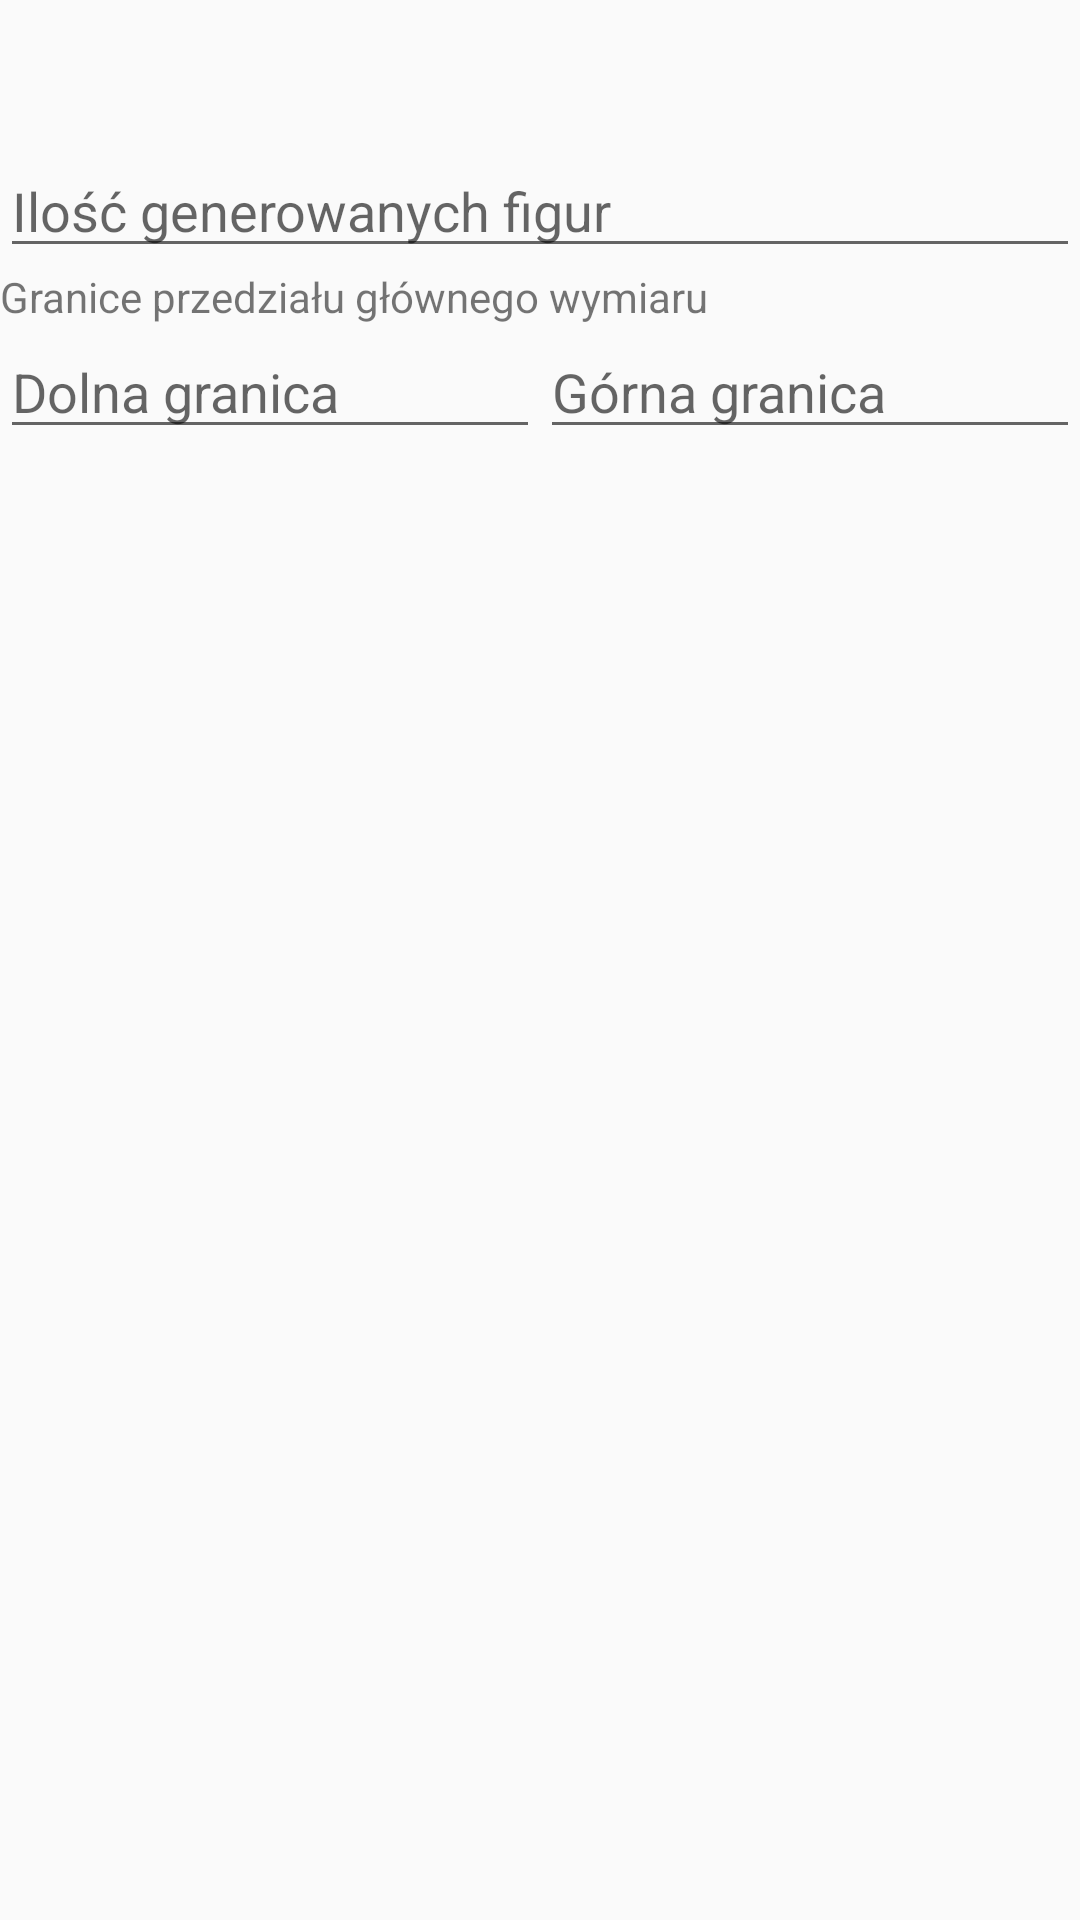

Reconstruct the res/layout file that produces this screen, plus the resources it refers to.
<!-- AndroidManifest.xml: application theme AppTheme -->
<!-- res/layout/content_settings.xml -->
<?xml version="1.0" encoding="utf-8"?>
<androidx.constraintlayout.widget.ConstraintLayout xmlns:android="http://schemas.android.com/apk/res/android"
    xmlns:app="http://schemas.android.com/apk/res-auto"
    xmlns:tools="http://schemas.android.com/tools"
    android:layout_width="match_parent"
    android:layout_height="match_parent"
    app:layout_behavior="@string/appbar_scrolling_view_behavior">

    <ScrollView
        android:layout_width="match_parent"
        android:layout_height="match_parent"
        android:layout_marginTop="48dp"
        app:layout_constraintTop_toTopOf="parent">

        <LinearLayout
            android:id="@+id/LinearLayoutMainList"
            android:layout_width="match_parent"
            android:layout_height="wrap_content"
            android:orientation="vertical">

            <EditText
                android:id="@+id/figuresCountInput"
                android:layout_width="match_parent"
                android:layout_height="wrap_content"
                android:ems="10"
                android:hint="Ilość generowanych figur"
                android:inputType="number" />

            <TextView
                android:id="@+id/textView"
                android:layout_width="wrap_content"
                android:layout_height="wrap_content"
                android:layout_weight="1"
                android:text="Granice przedziału głównego wymiaru" />

            <LinearLayout
                android:id="@+id/LinearLayoutButtonsGroup"
                android:layout_width="match_parent"
                android:layout_height="match_parent"
                android:orientation="horizontal">

                <EditText
                    android:id="@+id/bottomLimitInput"
                    android:layout_width="wrap_content"
                    android:layout_height="wrap_content"
                    android:layout_weight="1"
                    android:ems="10"
                    android:hint="Dolna granica"
                    android:inputType="numberDecimal" />

                <EditText
                    android:id="@+id/upperLimitInput"
                    android:layout_width="wrap_content"
                    android:layout_height="wrap_content"
                    android:layout_weight="1"
                    android:ems="10"
                    android:hint="Górna granica"
                    android:inputType="numberDecimal" />

            </LinearLayout>
        </LinearLayout>
    </ScrollView>
</androidx.constraintlayout.widget.ConstraintLayout>
<!-- resources referenced by this layout -->
<resources>
  <style name="AppTheme" parent="Theme.AppCompat.Light.DarkActionBar">
          
          <item name="colorPrimary">@color/colorPrimary</item>
          <item name="colorPrimaryDark">@color/colorPrimaryDark</item>
          <item name="colorAccent">@color/colorAccent</item>
      </style>
  <!-- not gathered from this repository: default colours our renderer supplied (Android Studio template values) -->
  <color name="colorPrimary">#FF6200EE</color>
  <color name="colorPrimaryDark">#FF3700B3</color>
  <color name="colorAccent">#FF03DAC5</color>
</resources>
